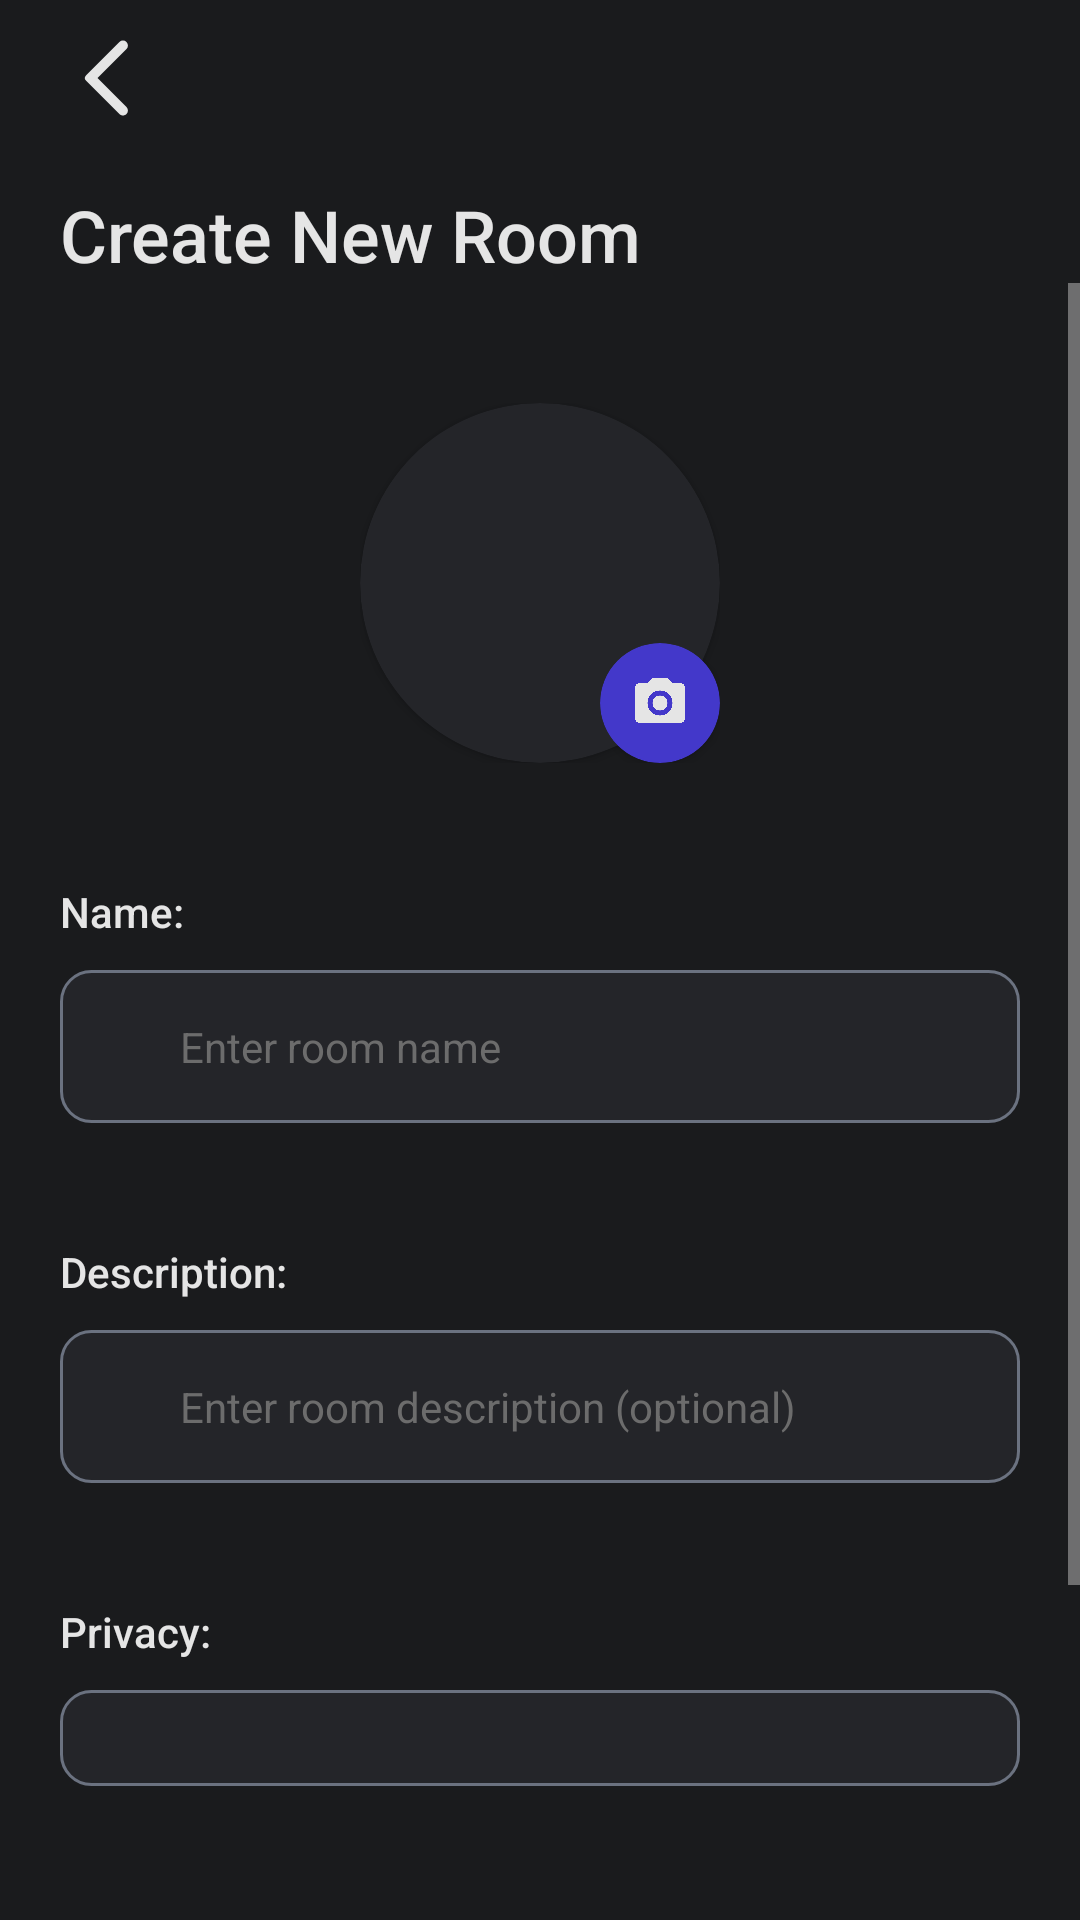

Produce the Android XML layout that renders to this screen, including the resource entries it uses.
<!-- AndroidManifest.xml: application theme Theme.Watchtogether.Fullscreen -->
<!-- res/layout/activity_create_room.xml -->
<?xml version="1.0" encoding="utf-8"?>
<LinearLayout xmlns:android="http://schemas.android.com/apk/res/android"
    xmlns:app="http://schemas.android.com/apk/res-auto"
    xmlns:tools="http://schemas.android.com/tools"
    android:layout_width="match_parent"
    android:layout_height="match_parent"
    android:background="@color/dark_gray"
    android:orientation="vertical"
    android:paddingVertical="10dp">

    <ImageView
        android:id="@+id/go_back_button"
        android:layout_width="32dp"
        android:layout_height="32dp"
        android:layout_marginHorizontal="20dp"
        android:src="@drawable/ic_left_arrow" />

    <TextView
        android:layout_width="match_parent"
        android:layout_height="wrap_content"
        android:layout_marginTop="20dp"
        android:fontFamily="sans-serif-medium"
        android:paddingHorizontal="20dp"
        android:text="@string/create_new_room"
        android:textColor="@color/light_white"
        android:textSize="24sp" />

    <ScrollView
        android:layout_width="match_parent"
        android:layout_height="wrap_content">

        <LinearLayout
            android:layout_width="match_parent"
            android:layout_height="wrap_content"
            android:orientation="vertical">

            <androidx.constraintlayout.widget.ConstraintLayout
                android:layout_width="120dp"
                android:layout_height="120dp"
                android:layout_gravity="center"
                android:layout_marginTop="40dp">

                <androidx.cardview.widget.CardView
                    android:layout_width="match_parent"
                    android:layout_height="match_parent"

                    android:backgroundTint="@color/gray"
                    app:cardCornerRadius="120dp"
                    app:layout_constraintBottom_toBottomOf="parent"
                    app:layout_constraintLeft_toLeftOf="parent"
                    app:layout_constraintRight_toRightOf="parent"
                    app:layout_constraintTop_toTopOf="parent">

                    <ImageView
                        android:id="@+id/room_image"
                        android:layout_width="match_parent"
                        android:layout_height="match_parent" />

                </androidx.cardview.widget.CardView>

                <androidx.cardview.widget.CardView
                    android:id="@+id/select_image_button"
                    android:layout_width="40dp"
                    android:layout_height="40dp"
                    android:backgroundTint="@color/primary_color"
                    app:cardCornerRadius="120dp"
                    app:layout_constraintBottom_toBottomOf="parent"
                    app:layout_constraintRight_toRightOf="parent">

                    <ImageView
                        android:layout_width="20dp"
                        android:layout_height="20dp"
                        android:layout_gravity="center"
                        android:src="@drawable/ic_camera" />

                </androidx.cardview.widget.CardView>

            </androidx.constraintlayout.widget.ConstraintLayout>

            <LinearLayout
                android:layout_width="match_parent"
                android:layout_height="wrap_content"
                android:layout_marginTop="40dp"
                android:orientation="vertical"
                android:paddingHorizontal="20dp">

                <TextView
                    android:layout_width="match_parent"
                    android:layout_height="wrap_content"
                    android:fontFamily="sans-serif-medium"
                    android:text="@string/name_label"
                    android:textColor="@color/light_white"
                    android:textSize="14sp" />

                <EditText
                    android:id="@+id/room_name"
                    android:layout_width="match_parent"
                    android:layout_height="wrap_content"
                    android:layout_marginTop="10dp"
                    android:background="@drawable/input_with_border_and_bg"
                    android:hint="@string/enter_room_name"
                    android:paddingHorizontal="40dp"
                    android:paddingVertical="16dp"
                    android:textColorHint="@color/light_gray_3"
                    android:textSize="14sp" />

                <TextView
                    android:layout_width="match_parent"
                    android:layout_height="wrap_content"
                    android:layout_marginTop="40dp"
                    android:fontFamily="sans-serif-medium"
                    android:text="@string/description_label"
                    android:textColor="@color/light_white"
                    android:textSize="14sp" />

                <EditText
                    android:id="@+id/room_description"
                    android:layout_width="match_parent"
                    android:layout_height="wrap_content"
                    android:layout_marginTop="10dp"
                    android:background="@drawable/input_with_border_and_bg"
                    android:hint="@string/enter_room_description"
                    android:paddingHorizontal="40dp"
                    android:paddingVertical="16dp"
                    android:textColorHint="@color/light_gray_3"
                    android:textSize="14sp" />

                <TextView
                    android:layout_width="match_parent"
                    android:layout_height="wrap_content"
                    android:layout_marginTop="40dp"
                    android:fontFamily="sans-serif-medium"
                    android:text="@string/privacy_label"
                    android:textColor="@color/light_white"
                    android:textSize="14sp" />

                <Spinner
                    android:id="@+id/room_privacy"
                    android:layout_width="match_parent"
                    android:layout_height="wrap_content"
                    android:layout_marginTop="10dp"
                    android:background="@drawable/input_with_border_and_bg"
                    android:paddingHorizontal="40dp"
                    android:paddingVertical="16dp"
                    android:textColorHint="@color/light_gray_3"
                    android:textSize="14sp" />

                <LinearLayout
                    android:id="@+id/room_password_wrapper"
                    android:visibility="gone"
                    android:layout_width="match_parent"
                    android:layout_height="wrap_content"
                    android:layout_marginTop="40dp"
                    android:orientation="vertical">

                    <TextView
                        android:layout_width="match_parent"
                        android:layout_height="wrap_content"
                        android:fontFamily="sans-serif-medium"
                        android:text="@string/password_label"
                        android:textColor="@color/light_white"
                        android:textSize="14sp" />

                    <EditText
                        android:id="@+id/room_password"
                        android:layout_width="match_parent"
                        android:layout_height="wrap_content"
                        android:layout_marginTop="10dp"
                        android:background="@drawable/input_with_border_and_bg"
                        android:hint="@string/enter_password"
                        android:paddingHorizontal="40dp"
                        android:paddingVertical="16dp"
                        android:textColorHint="@color/light_gray_3"
                        android:textSize="14sp" />

                </LinearLayout>

            </LinearLayout>

            <androidx.cardview.widget.CardView
                android:layout_width="match_parent"
                android:layout_height="wrap_content"
                android:layout_gravity="center"
                android:layout_marginHorizontal="20dp"
                android:layout_marginVertical="60dp"
                android:backgroundTint="@color/primary_color"
                app:cardCornerRadius="50dp">

                <LinearLayout
                    android:id="@+id/create_room_button"
                    android:layout_width="match_parent"
                    android:layout_height="wrap_content"
                    android:backgroundTint="@color/primary_color"
                    android:gravity="center"
                    android:orientation="horizontal"
                    android:paddingVertical="10dp">

                    <ImageView
                        android:layout_width="20dp"
                        android:layout_height="20dp"
                        android:layout_marginRight="10dp"
                        android:src="@drawable/ic_rect_plus" />

                    <TextView
                        android:layout_width="wrap_content"
                        android:layout_height="wrap_content"
                        android:backgroundTint="@color/primary_color"
                        android:text="@string/create"
                        android:textColor="@color/light_white"
                        android:textSize="14sp" />
                </LinearLayout>
            </androidx.cardview.widget.CardView>

        </LinearLayout>

    </ScrollView>
</LinearLayout>
<!-- resources referenced by this layout -->
<resources>
  <color name="dark_gray">#FF1A1B1D</color>
  <color name="gray">#FF242529</color>
  <color name="light_gray_3">#FF6C6C6C</color>
  <color name="light_white">#FFE5E5E5</color>
  <color name="primary_color">#FF4338CA</color>
  <!-- drawable ic_camera (drawable) -->
  <vector xmlns:android="http://schemas.android.com/apk/res/android"
      android:width="1dp"
      android:height="1dp"
      android:viewportWidth="24"
      android:viewportHeight="24">
    <path
        android:pathData="M4,4h3l2,-2h6l2,2h3a2,2 0,0 1,2 2v12a2,2 0,0 1,-2 2H4a2,2 0,0 1,-2 -2V6a2,2 0,0 1,2 -2m8,3a5,5 0,0 0,-5 5a5,5 0,0 0,5 5a5,5 0,0 0,5 -5a5,5 0,0 0,-5 -5m0,2a3,3 0,0 1,3 3a3,3 0,0 1,-3 3a3,3 0,0 1,-3 -3a3,3 0,0 1,3 -3"
        android:fillColor="@color/light_white"/>
  </vector>
  <!-- drawable ic_left_arrow (drawable) -->
  <vector xmlns:android="http://schemas.android.com/apk/res/android"
      android:width="1dp"
      android:height="1dp"
      android:viewportWidth="24"
      android:viewportHeight="24">
    <path
        android:pathData="M16.62,2.99a1.25,1.25 0,0 0,-1.77 0L6.54,11.3a0.996,0.996 0,0 0,0 1.41l8.31,8.31c0.49,0.49 1.28,0.49 1.77,0s0.49,-1.28 0,-1.77L9.38,12l7.25,-7.25c0.48,-0.48 0.48,-1.28 -0.01,-1.76"
        android:fillColor="@color/light_white"/>
  </vector>
  <!-- drawable ic_rect_plus (drawable) -->
  <vector xmlns:android="http://schemas.android.com/apk/res/android"
      android:width="1dp"
      android:height="1dp"
      android:viewportWidth="24"
      android:viewportHeight="24">
    <path
        android:pathData="M7,5.667A2.667,2.667 0,0 1,9.667 3h8.666A2.667,2.667 0,0 1,21 5.667v8.666A2.667,2.667 0,0 1,18.333 17H9.667A2.667,2.667 0,0 1,7 14.333z"
        android:strokeLineJoin="round"
        android:strokeWidth="2"
        android:fillColor="#00000000"
        android:strokeColor="@color/light_white"
        android:strokeLineCap="round"/>
    <path
        android:pathData="M4.012,7.26A2,2 0,0 0,3 8.997v10c0,1.1 0.9,2 2,2h10c0.75,0 1.158,-0.385 1.5,-1M11,10h6m-3,-3v6"
        android:strokeLineJoin="round"
        android:strokeWidth="2"
        android:fillColor="#00000000"
        android:strokeColor="@color/light_white"
        android:strokeLineCap="round"/>
  </vector>
  <!-- drawable input_with_border_and_bg (drawable) -->
  <?xml version="1.0" encoding="utf-8"?>
  <shape xmlns:android="http://schemas.android.com/apk/res/android">
      <stroke
          android:width="1dp"
          android:color="@color/input_border" />
      <corners android:radius="10dp" />
      <solid android:color="@color/gray" />
  </shape>
  <string name="create">Create</string>
  <string name="create_new_room">Create New Room</string>
  <string name="description_label">Description:</string>
  <string name="enter_password">Enter a strong password</string>
  <string name="enter_room_description">Enter room description (optional)</string>
  <string name="enter_room_name">Enter room name</string>
  <string name="name_label">Name:</string>
  <string name="password_label">Password:</string>
  <string name="privacy_label">Privacy:</string>
  <style name="Theme.Watchtogether.Fullscreen" parent="Theme.Watchtogether">
          <item name="android:actionBarStyle">@style/Widget.Theme.Watchtogether.ActionBar.Fullscreen
          </item>
          <item name="android:windowActionBarOverlay">true</item>
          <item name="android:windowBackground">@null</item>
      </style>
  <color name="input_border">#FF6B7280</color>
  <style name="Theme.Watchtogether" parent="Base.Theme.Watchtogether" />
  <style name="Widget.Theme.Watchtogether.ActionBar.Fullscreen" parent="Widget.AppCompat.ActionBar">
          <item name="android:background">@color/black_overlay</item>
      </style>
  <style name="Base.Theme.Watchtogether" parent="Theme.AppCompat.NoActionBar">
          
          
      </style>
  <color name="black_overlay">#66000000</color>
</resources>
